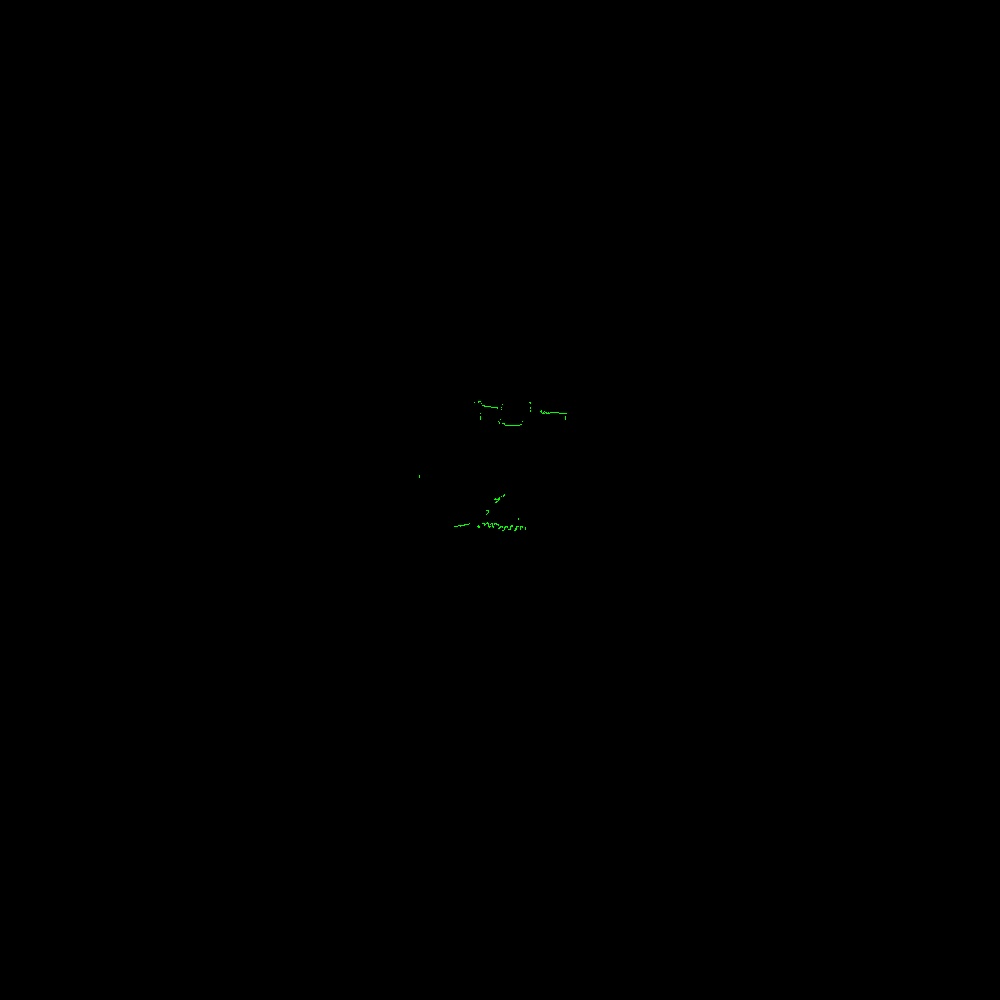

The table this chart was drawn from, first rows:
azimuth_deg, distance_m, rssi
45.5, 0.164, 180
45.7, 0.165, 178
45.9, 0.165, 179
46.1, 0.166, 178
46.3, 0.171, 175
46.5, 0.17, 175
46.7, 0.164, 175
46.9, 0.166, 174
47.1, 0.173, 169
47.3, 0.17, 171
47.5, 0.174, 165
47.7, 0.174, 167
47.9, 0.173, 167
48.1, 0.178, 164
48.3, 0.177, 167
48.5, 0.178, 164
48.7, 0.172, 165
48.9, 0.173, 163
49.1, 0.165, 165
49.3, 0.171, 157
49.5, 0.17, 157
49.7, 0.171, 159
49.9, 0.18, 154
50.1, 0.205, 146
50.3, 0.193, 146
50.9, 3.111, 14
51.1, 3.137, 20
51.3, 3.149, 20
51.5, 3.167, 24
51.7, 3.178, 26
51.9, 3.189, 28
52.3, 3.274, 35
52.5, 3.271, 37
52.7, 3.265, 38
52.9, 3.258, 38
53.1, 3.25, 38
53.3, 3.243, 39
53.5, 3.234, 39
53.7, 3.225, 39
53.9, 3.221, 40
54.1, 3.21, 40
54.3, 3.206, 40
54.5, 3.202, 40
54.7, 3.194, 41
54.9, 3.186, 40
55.1, 3.177, 41
55.3, 3.17, 42
55.5, 3.162, 42
55.7, 3.159, 43
55.9, 3.154, 43
56.1, 3.147, 44
56.3, 3.142, 44
56.5, 3.135, 45
56.7, 3.131, 45
56.9, 3.128, 45
57.1, 3.115, 46
57.3, 3.111, 47
57.5, 3.107, 47
57.7, 3.099, 47
57.9, 3.092, 47
... 1,240 more rows
